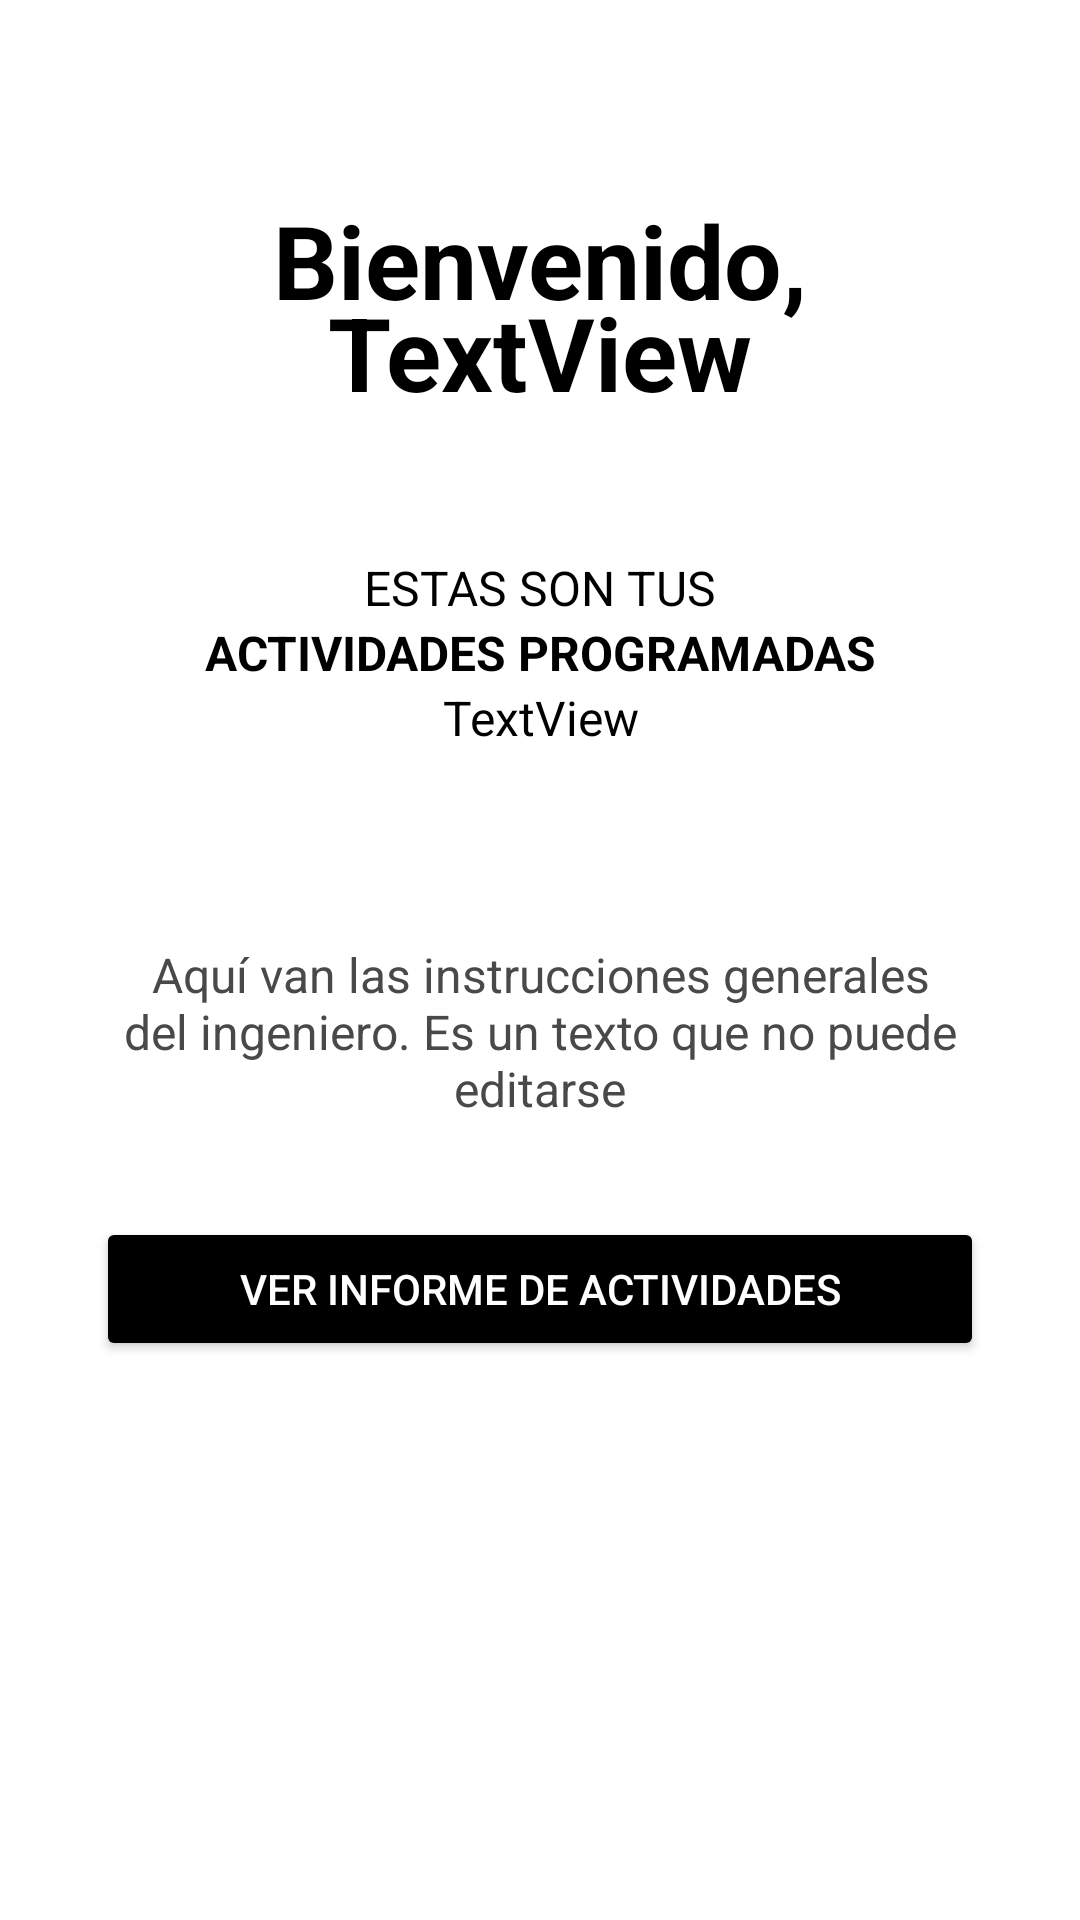

Reconstruct the res/layout file that produces this screen, plus the resources it refers to.
<!-- AndroidManifest.xml: application theme Theme.PromcoserCapstoneProject -->
<!-- res/layout/fragment_home.xml -->
<?xml version="1.0" encoding="utf-8"?>
<androidx.constraintlayout.widget.ConstraintLayout xmlns:android="http://schemas.android.com/apk/res/android"
    xmlns:app="http://schemas.android.com/apk/res-auto"
    xmlns:tools="http://schemas.android.com/tools"
    android:layout_width="match_parent"
    android:layout_height="match_parent"
    tools:context=".ui.fragments.home.HomeFragment">

    <TextView
        android:id="@+id/textView9"
        android:layout_width="0dp"
        android:layout_height="wrap_content"
        android:layout_marginStart="32dp"
        android:layout_marginTop="64dp"
        android:layout_marginEnd="32dp"
        android:text="@string/operador_c1_t1"
        android:textAlignment="center"
        android:textAllCaps="false"
        android:textColor="#000000"
        android:textSize="34sp"
        android:textStyle="bold"
        app:layout_constraintEnd_toEndOf="parent"
        app:layout_constraintStart_toStartOf="parent"
        app:layout_constraintTop_toTopOf="parent" />

    <TextView
        android:id="@+id/home_tv_user_name"
        android:layout_width="0dp"
        android:layout_height="wrap_content"
        android:layout_marginStart="32dp"
        android:layout_marginTop="-15dp"
        android:layout_marginEnd="32dp"
        android:text="TextView"
        android:textAlignment="center"
        android:textColor="#000000"
        android:textSize="34sp"
        android:textStyle="bold"
        app:layout_constraintEnd_toEndOf="parent"
        app:layout_constraintStart_toStartOf="parent"
        app:layout_constraintTop_toBottomOf="@+id/textView9" />

    <TextView
        android:id="@+id/textView11"
        android:layout_width="0dp"
        android:layout_height="wrap_content"
        android:layout_marginStart="32dp"
        android:layout_marginTop="45dp"
        android:layout_marginEnd="32dp"
        android:text="@string/operador_c1_t2"
        android:textAlignment="center"
        android:textColor="#000000"
        android:textSize="16sp"
        app:layout_constraintEnd_toEndOf="parent"
        app:layout_constraintStart_toStartOf="parent"
        app:layout_constraintTop_toBottomOf="@+id/home_tv_user_name" />

    <TextView
        android:id="@+id/textView12"
        android:layout_width="0dp"
        android:layout_height="wrap_content"
        android:layout_marginStart="32dp"
        android:layout_marginEnd="32dp"
        android:text="@string/operador_c1_t3"
        android:textAlignment="center"
        android:textColor="#000000"
        android:textSize="16sp"
        android:textStyle="bold"
        app:layout_constraintEnd_toEndOf="parent"
        app:layout_constraintStart_toStartOf="parent"
        app:layout_constraintTop_toBottomOf="@+id/textView11" />

    <TextView
        android:id="@+id/home_tv_fecha"
        android:layout_width="0dp"
        android:layout_height="wrap_content"
        android:layout_marginStart="32dp"
        android:layout_marginEnd="32dp"
        android:text="TextView"
        android:textAlignment="center"
        android:textColor="#000000"
        android:textSize="16sp"
        app:layout_constraintEnd_toEndOf="parent"
        app:layout_constraintStart_toStartOf="parent"
        app:layout_constraintTop_toBottomOf="@+id/textView12" />

    <androidx.recyclerview.widget.RecyclerView
        android:id="@+id/home_rv_actividades_list"
        android:layout_width="0dp"
        android:layout_height="wrap_content"
        android:layout_marginStart="32dp"
        android:layout_marginTop="32dp"
        android:layout_marginEnd="32dp"
        app:layout_constraintEnd_toEndOf="parent"
        app:layout_constraintStart_toStartOf="parent"
        app:layout_constraintTop_toBottomOf="@+id/home_tv_fecha" />

    <TextView
        android:id="@+id/home_tv_descripcion"
        android:layout_width="0dp"
        android:layout_height="wrap_content"
        android:layout_marginStart="40dp"
        android:layout_marginTop="32dp"
        android:layout_marginEnd="40dp"
        android:text="Aquí van las instrucciones generales del ingeniero. Es un texto que no puede editarse"
        android:textAlignment="center"
        android:textColor="#494949"
        android:textSize="16sp"
        app:layout_constraintEnd_toEndOf="parent"
        app:layout_constraintHorizontal_bias="0.498"
        app:layout_constraintStart_toStartOf="parent"
        app:layout_constraintTop_toBottomOf="@+id/home_rv_actividades_list" />

    <Button
        android:id="@+id/home_btn_informe_actividades"
        android:layout_width="0dp"
        android:layout_height="wrap_content"
        android:layout_marginStart="32dp"
        android:layout_marginTop="32dp"
        android:layout_marginEnd="32dp"
        android:backgroundTint="#000000"
        android:text="@string/operador_c1_t4"
        android:textColor="#FFFFFF"
        app:layout_constraintEnd_toEndOf="parent"
        app:layout_constraintStart_toStartOf="parent"
        app:layout_constraintTop_toBottomOf="@+id/home_tv_descripcion" />
</androidx.constraintlayout.widget.ConstraintLayout>
<!-- resources referenced by this layout -->
<resources>
  <string name="operador_c1_t1">Bienvenido,</string>
  <string name="operador_c1_t2">ESTAS SON TUS</string>
  <string name="operador_c1_t3">ACTIVIDADES PROGRAMADAS</string>
  <string name="operador_c1_t4">VER INFORME DE ACTIVIDADES</string>
  <style name="Theme.PromcoserCapstoneProject" parent="Theme.MaterialComponents.DayNight.DarkActionBar">
          
          <item name="colorPrimary">@color/purple_500</item>
          <item name="colorPrimaryVariant">@color/purple_700</item>
          <item name="colorOnPrimary">@color/white</item>
          
          <item name="colorSecondary">@color/teal_200</item>
          <item name="colorSecondaryVariant">@color/teal_700</item>
          <item name="colorOnSecondary">@color/black</item>
          
          <item name="android:statusBarColor">?attr/colorPrimaryVariant</item>
          
      </style>
  <!-- not gathered from this repository: default colours our renderer supplied (Android Studio template values) -->
  <color name="purple_500">#FF6200EE</color>
  <color name="purple_700">#FF3700B3</color>
  <color name="teal_200">#FF03DAC5</color>
  <color name="teal_700">#FF018786</color>
  <color name="black">#FF000000</color>
  <color name="white">#FFFFFFFF</color>
</resources>
